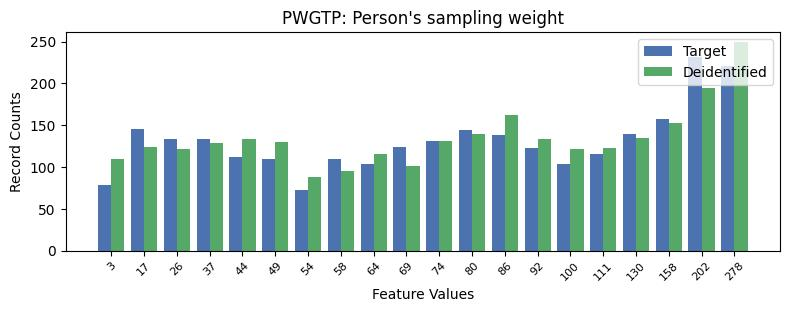

The data file committed next to this chart (first rows):
, PWGTP, count_target, count_deidentified
0, 18, 231, 195
1, 19, 221, 249
2, 17, 157, 152
3, 1, 146, 124
4, 11, 144, 139
5, 16, 139, 135
6, 12, 138, 162
7, 3, 134, 129
8, 2, 133, 121
9, 10, 131, 131
10, 9, 124, 101
11, 13, 123, 133
12, 15, 116, 123
13, 4, 112, 133
14, 5, 110, 130
15, 7, 109, 95
16, 8, 103, 115
17, 14, 103, 122
18, 0, 78, 110
19, 6, 73, 88
